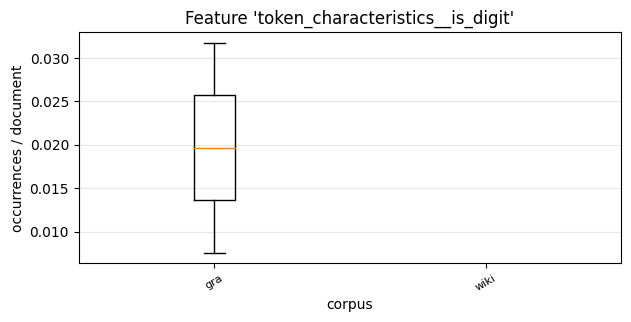

Source data for this figure (header and first rows):
, 0, 1
gra, 0.007586, 0.03175
wiki, 0.0, 0.0
